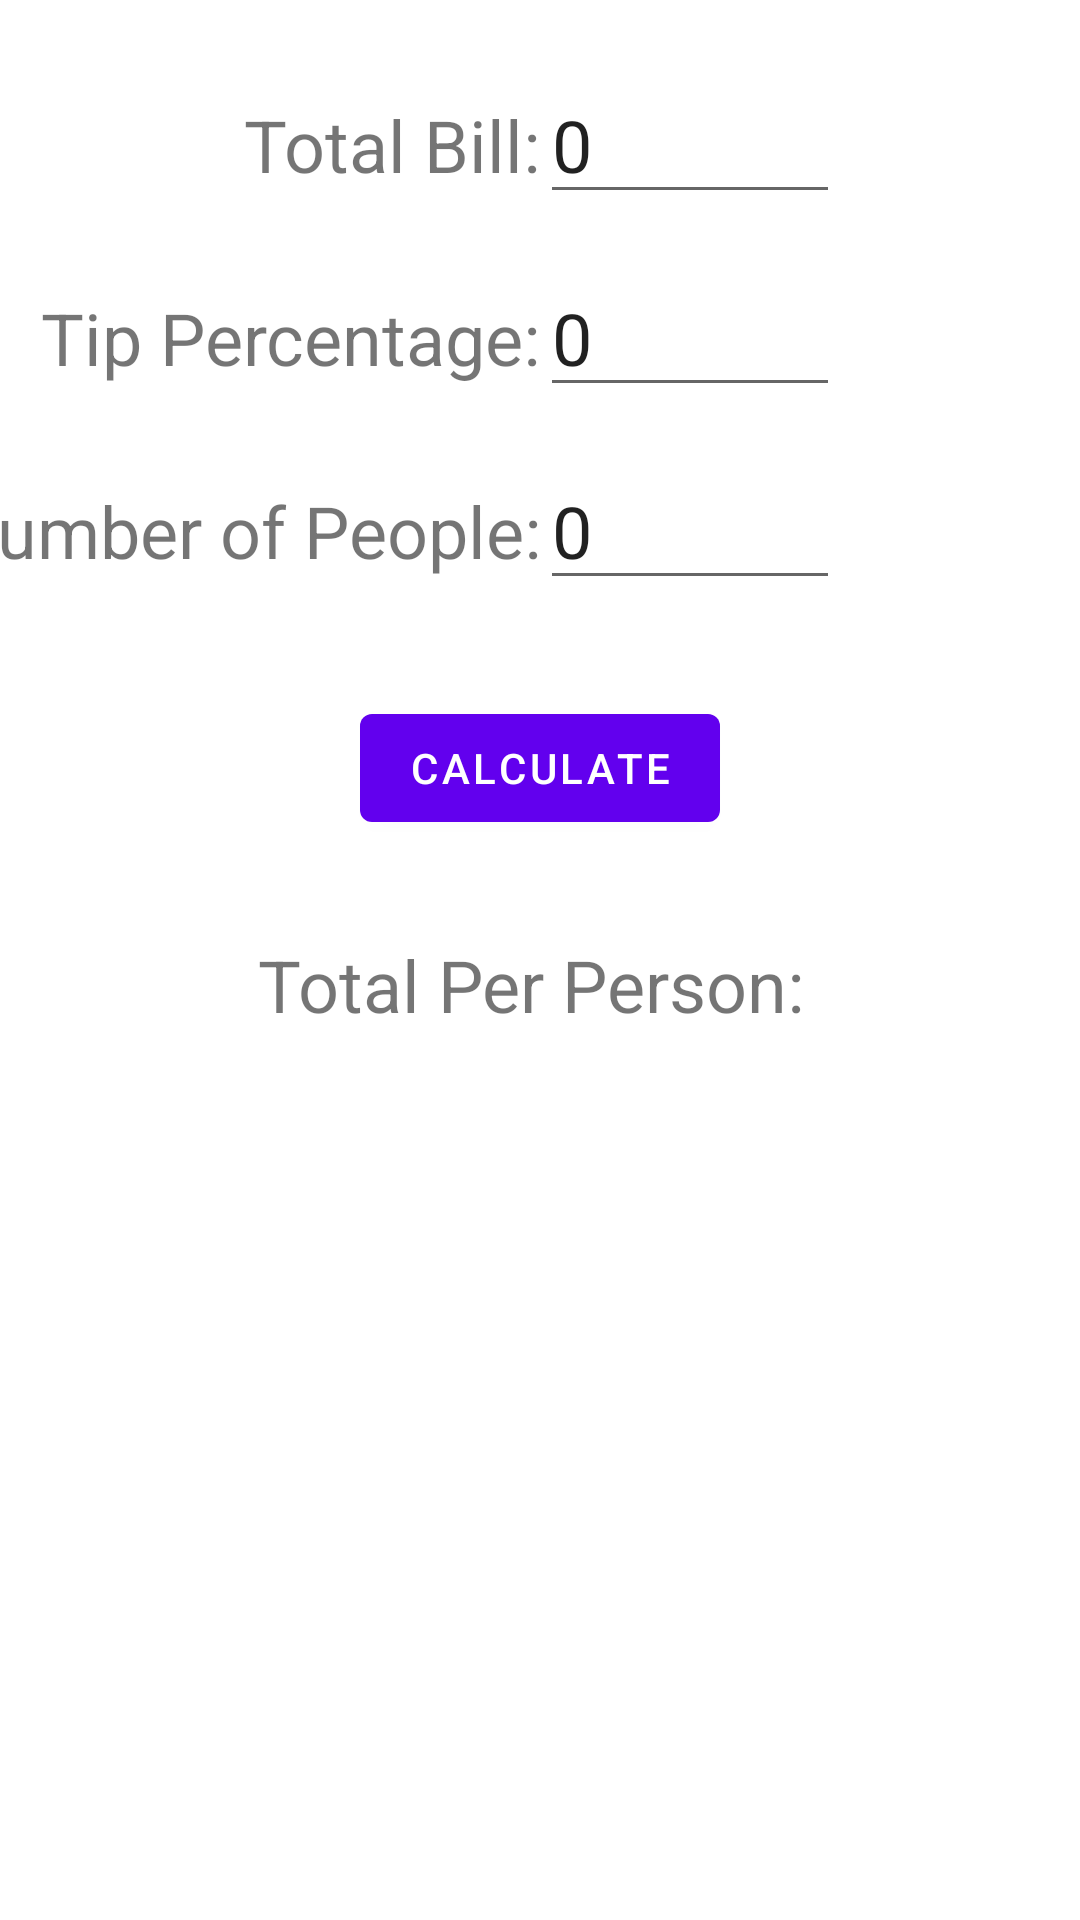

Write the Android layout XML for this screen, with the resource values it uses.
<!-- AndroidManifest.xml: application theme Theme.Lab2a -->
<!-- res/layout/fragment_first.xml -->
<?xml version="1.0" encoding="utf-8"?>
<androidx.constraintlayout.widget.ConstraintLayout xmlns:android="http://schemas.android.com/apk/res/android"
    xmlns:app="http://schemas.android.com/apk/res-auto"
    xmlns:tools="http://schemas.android.com/tools"
    android:layout_width="match_parent"
    android:layout_height="match_parent"
    android:layout_centerInParent="true"
    android:layout_centerHorizontal="true"
    android:layout_centerVertical="true"
    android:layout_gravity="center"
    android:textAlignment="center"
    tools:context=".FirstFragment">

    <androidx.constraintlayout.widget.Guideline
        android:id="@+id/guideline"
        android:layout_width="wrap_content"
        android:layout_height="wrap_content"
        android:orientation="vertical"
        app:layout_constraintEnd_toEndOf="parent"
        app:layout_constraintGuide_percent=".5"
        app:layout_constraintHorizontal_bias="0.5"
        app:layout_constraintStart_toStartOf="parent" />

    <EditText
        android:id="@+id/bill"
        android:layout_width="wrap_content"
        android:layout_height="wrap_content"
        android:inputType="numberDecimal"
        android:minWidth="100dp"
        android:minHeight="48dp"
        android:text="0"
        android:textSize="24sp"
        app:layout_constraintBaseline_toBaselineOf="@+id/textView12"
        app:layout_constraintStart_toStartOf="@+id/guideline" />

    <TextView
        android:id="@+id/textView12"
        android:layout_width="wrap_content"
        android:layout_height="wrap_content"
        android:layout_marginTop="32dp"
        android:text="Total Bill:"
        android:textSize="24sp"
        app:layout_constraintEnd_toStartOf="@+id/guideline"
        app:layout_constraintTop_toTopOf="parent" />

    <TextView
        android:id="@+id/textView"
        android:layout_width="wrap_content"
        android:layout_height="wrap_content"
        android:layout_marginTop="32dp"
        android:text="Tip Percentage:"
        android:textSize="24sp"
        app:layout_constraintEnd_toStartOf="@+id/guideline"
        app:layout_constraintTop_toBottomOf="@+id/textView12" />

    <EditText
        android:id="@+id/tipPer"
        android:layout_width="wrap_content"
        android:layout_height="wrap_content"
        android:inputType="numberDecimal"
        android:minWidth="100dp"
        android:minHeight="48dp"
        android:text="0"
        android:textSize="24sp"
        app:layout_constraintBaseline_toBaselineOf="@+id/textView"
        app:layout_constraintStart_toStartOf="@+id/guideline" />

    <TextView
        android:id="@+id/textView3"
        android:layout_width="wrap_content"
        android:layout_height="wrap_content"
        android:layout_marginTop="32dp"
        android:text="Number of People:"
        android:textSize="24sp"
        app:layout_constraintEnd_toStartOf="@+id/guideline"
        app:layout_constraintTop_toBottomOf="@+id/textView" />

    <EditText
        android:id="@+id/numPeople"
        android:layout_width="wrap_content"
        android:layout_height="wrap_content"
        android:inputType="numberDecimal"
        android:minWidth="100dp"
        android:minHeight="48dp"
        android:text="0"
        android:textSize="24sp"
        app:layout_constraintBaseline_toBaselineOf="@+id/textView3"
        app:layout_constraintStart_toStartOf="@+id/guideline" />

    <Button
        android:id="@+id/button"
        android:layout_width="wrap_content"
        android:layout_height="wrap_content"
        android:layout_marginTop="32dp"
        android:text="Calculate"
        app:layout_constraintEnd_toEndOf="parent"
        app:layout_constraintStart_toStartOf="parent"
        app:layout_constraintTop_toBottomOf="@+id/numPeople" />

    <TextView
        android:id="@+id/output"
        android:layout_width="wrap_content"
        android:layout_height="wrap_content"
        android:layout_marginTop="32dp"
        android:text="Total Per Person: "
        android:textSize="24sp"
        app:layout_constraintEnd_toEndOf="parent"
        app:layout_constraintStart_toStartOf="parent"
        app:layout_constraintTop_toBottomOf="@+id/button" />

</androidx.constraintlayout.widget.ConstraintLayout>
<!-- resources referenced by this layout -->
<resources>
  <style name="Theme.Lab2a" parent="Theme.MaterialComponents.DayNight.DarkActionBar">
          
          <item name="colorPrimary">@color/purple_500</item>
          <item name="colorPrimaryVariant">@color/purple_700</item>
          <item name="colorOnPrimary">@color/white</item>
          
          <item name="colorSecondary">@color/teal_200</item>
          <item name="colorSecondaryVariant">@color/teal_700</item>
          <item name="colorOnSecondary">@color/black</item>
          
          <item name="android:statusBarColor" tools:targetApi="l">?attr/colorPrimaryVariant</item>
          
      </style>
  <!-- not gathered from this repository: default colours our renderer supplied (Android Studio template values) -->
  <color name="purple_500">#FF6200EE</color>
  <color name="purple_700">#FF3700B3</color>
  <color name="teal_200">#FF03DAC5</color>
  <color name="teal_700">#FF018786</color>
  <color name="black">#FF000000</color>
  <color name="white">#FFFFFFFF</color>
</resources>
